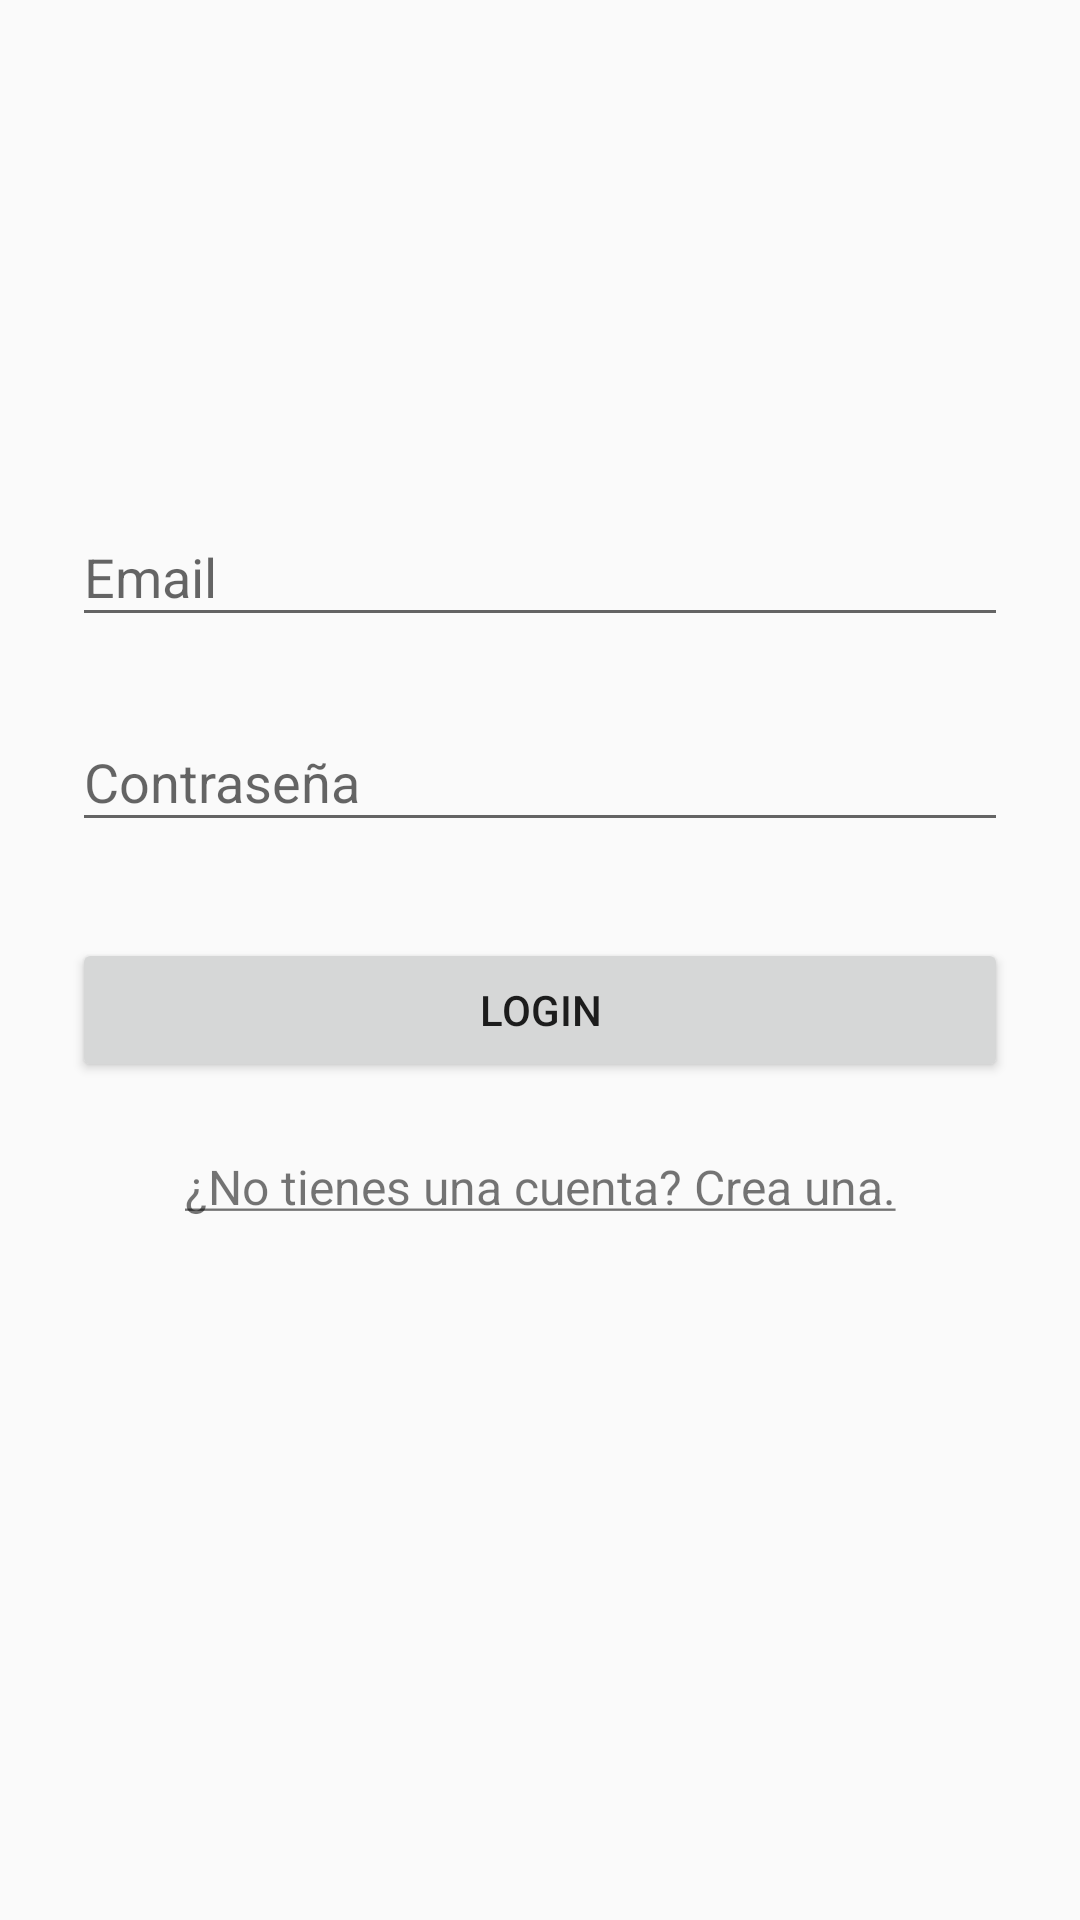

Produce the Android XML layout that renders to this screen, including the resource entries it uses.
<!-- AndroidManifest.xml: application theme AppTheme -->
<!-- res/layout/activity_login.xml -->
<?xml version="1.0" encoding="utf-8"?>
<ScrollView xmlns:android="http://schemas.android.com/apk/res/android"
    android:layout_width="fill_parent"
    android:layout_height="fill_parent"
    android:fitsSystemWindows="true">

    <LinearLayout
        android:orientation="vertical"
        android:layout_width="match_parent"
        android:layout_height="wrap_content"
        android:paddingTop="56dp"
        android:paddingLeft="24dp"
        android:paddingRight="24dp">

        <ImageView android:src="@drawable/a_avator"
            android:layout_width="wrap_content"
            android:layout_height="72dp"
            android:layout_marginBottom="24dp"
            android:layout_gravity="center_horizontal" />

        
        <android.support.design.widget.TextInputLayout
            android:layout_width="match_parent"
            android:layout_height="wrap_content"
            android:layout_marginTop="8dp"
            android:layout_marginBottom="8dp"
            android:focusable="true"
            android:focusableInTouchMode="true">
            <EditText android:id="@+id/input_email_login"
                android:layout_width="match_parent"
                android:layout_height="wrap_content"
                android:inputType="textEmailAddress"
                android:hint="Email"
                android:focusable="true"
                android:focusableInTouchMode="true"
                />
        </android.support.design.widget.TextInputLayout>

        
        <android.support.design.widget.TextInputLayout
            android:layout_width="match_parent"
            android:layout_height="wrap_content"
            android:layout_marginTop="8dp"
            android:layout_marginBottom="8dp"
            android:focusable="true"
            android:focusableInTouchMode="true">
            <EditText android:id="@+id/input_password_login"
                android:layout_width="match_parent"
                android:layout_height="wrap_content"
                android:inputType="textPassword"
                android:hint="Contraseña"
                android:focusable="true"
                android:focusableInTouchMode="true"
                />
        </android.support.design.widget.TextInputLayout>

        <android.support.v7.widget.AppCompatButton
            android:id="@+id/btn_login_login"
            android:layout_width="fill_parent"
            android:layout_height="wrap_content"
            android:layout_marginTop="24dp"
            android:layout_marginBottom="24dp"
            android:padding="12dp"
            android:text="Login"/>

        <TextView android:id="@+id/link_signup_login"
            android:layout_width="fill_parent"
            android:layout_height="wrap_content"
            android:layout_marginBottom="24dp"
            android:text="@string/resgistrate"
            android:gravity="center"
            android:textSize="16dip"/>

    </LinearLayout>
</ScrollView>
<!-- resources referenced by this layout -->
<resources>
  <string name="resgistrate"> <u>¿No tienes una cuenta? Crea una.</u></string>
  <style name="AppTheme" parent="AppTheme.Base">
      </style>
  <style name="AppTheme.Base" parent="Theme.AppCompat.Light.NoActionBar">
          
          <item name="colorPrimary">@color/colorPrimary</item>
          <item name="colorPrimaryDark">@color/colorPrimaryDark</item>
          <item name="colorAccent">@color/colorAccent</item>
      </style>
  <color name="colorPrimary">#3F51B5</color>
  <color name="colorPrimaryDark">#303F9F</color>
  <color name="colorAccent">#00B0FF</color>
</resources>
